Dataset: dataset (GitHub, schwein69/VA_Project). Classes: fist, index finger pointing, open palm, pinch, two fingers.

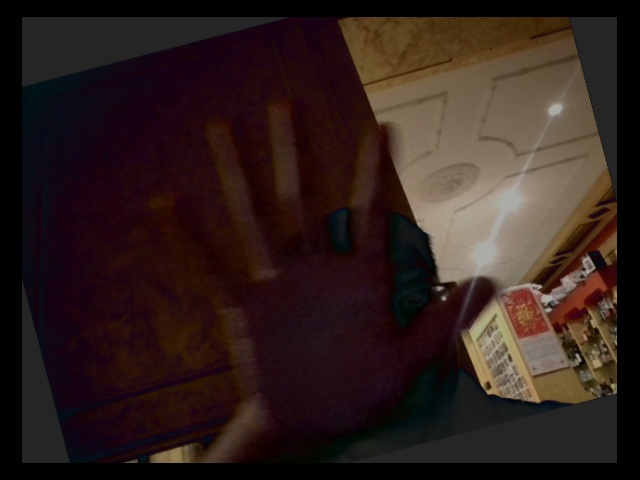
Label: open palm

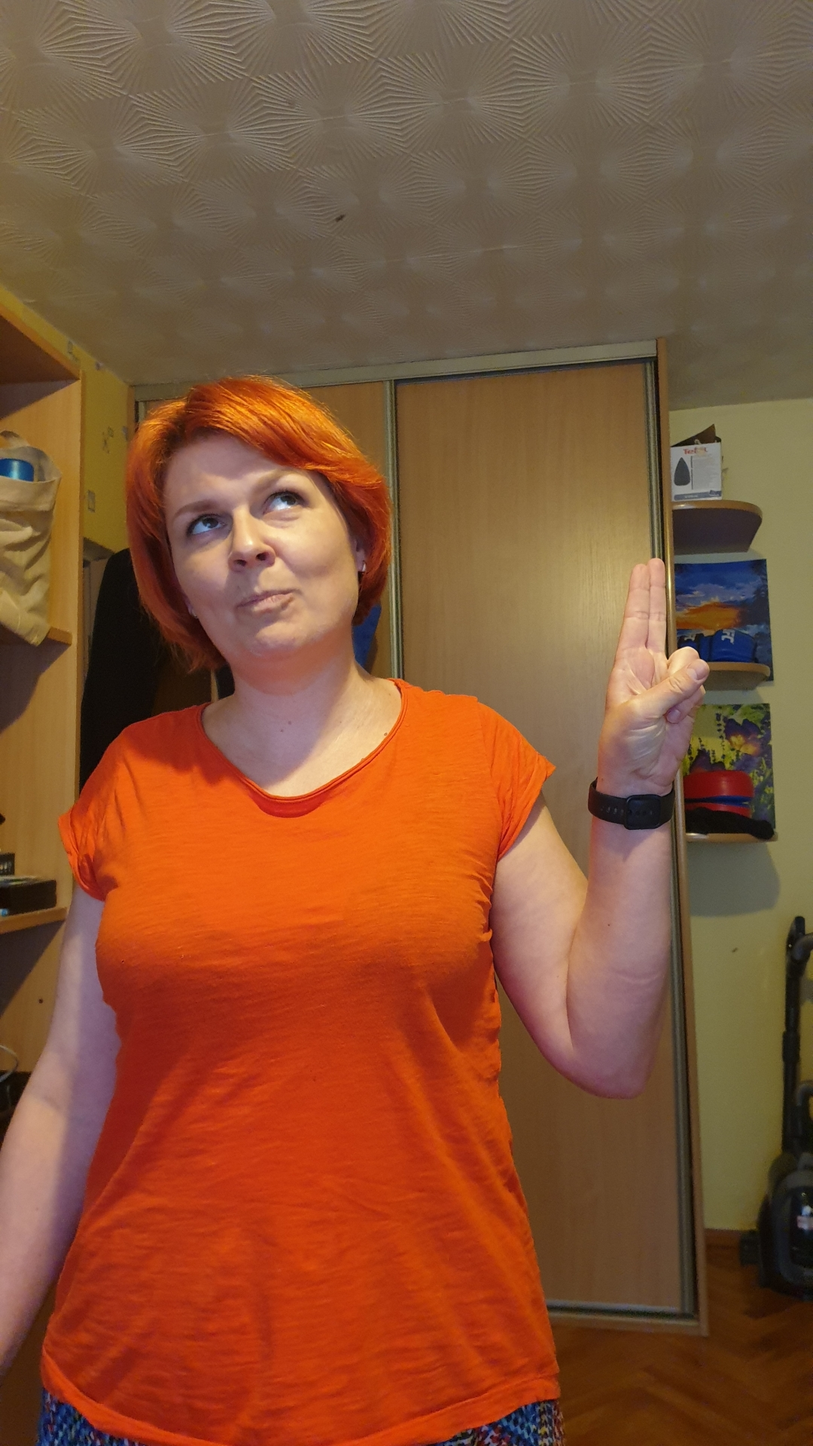
Label: two fingers

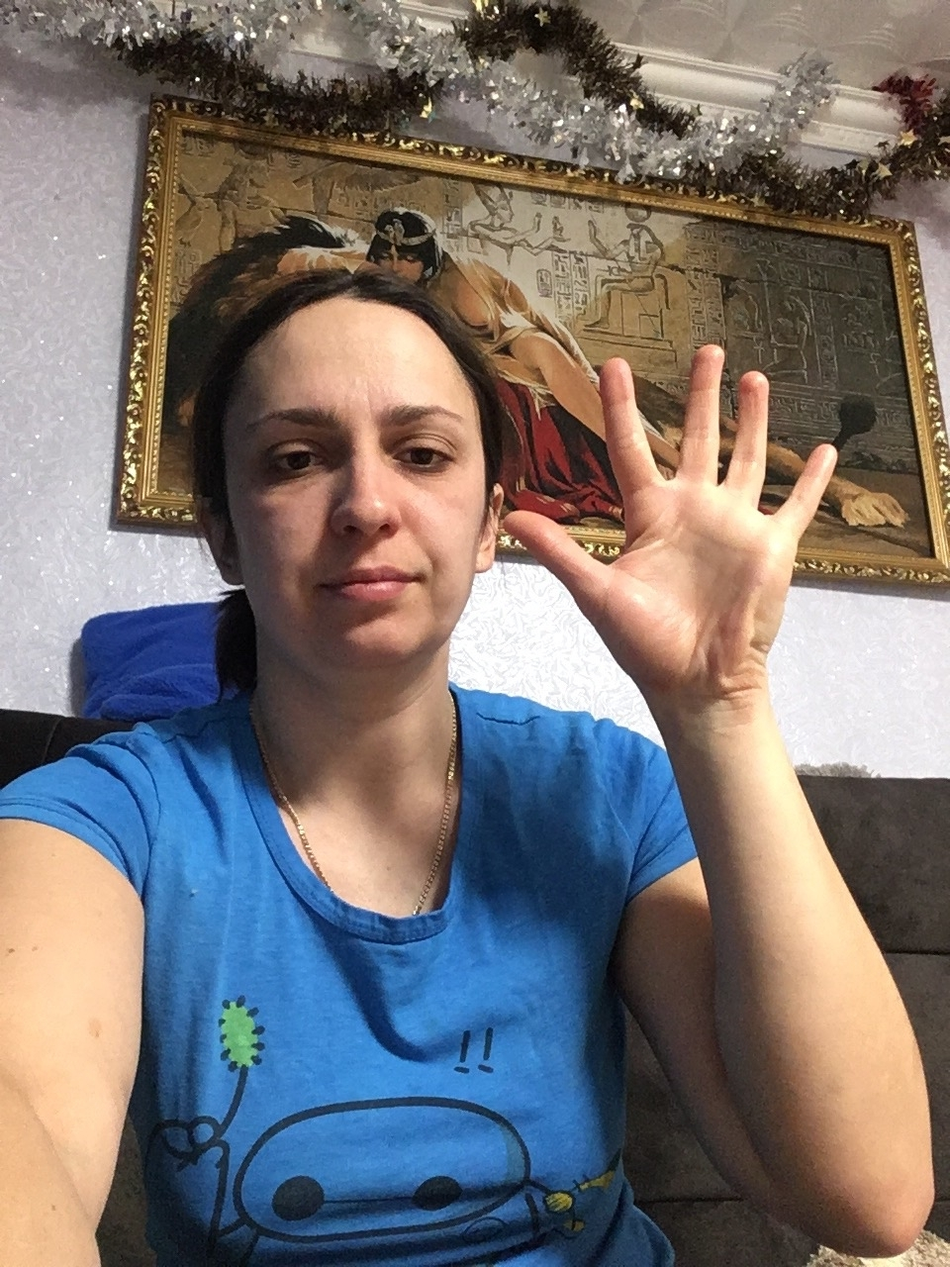
Label: open palm

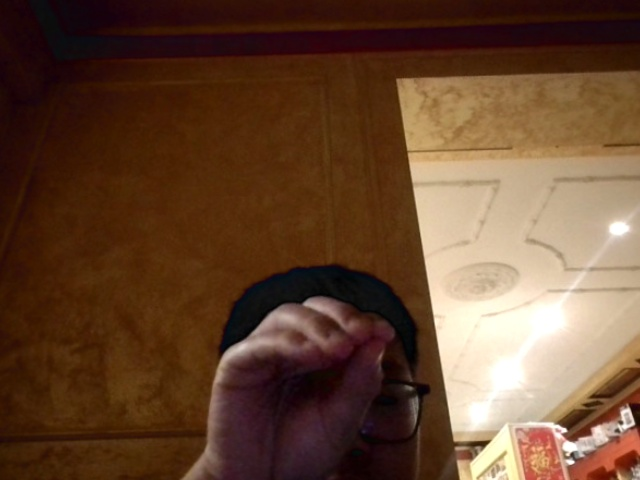
Label: pinch

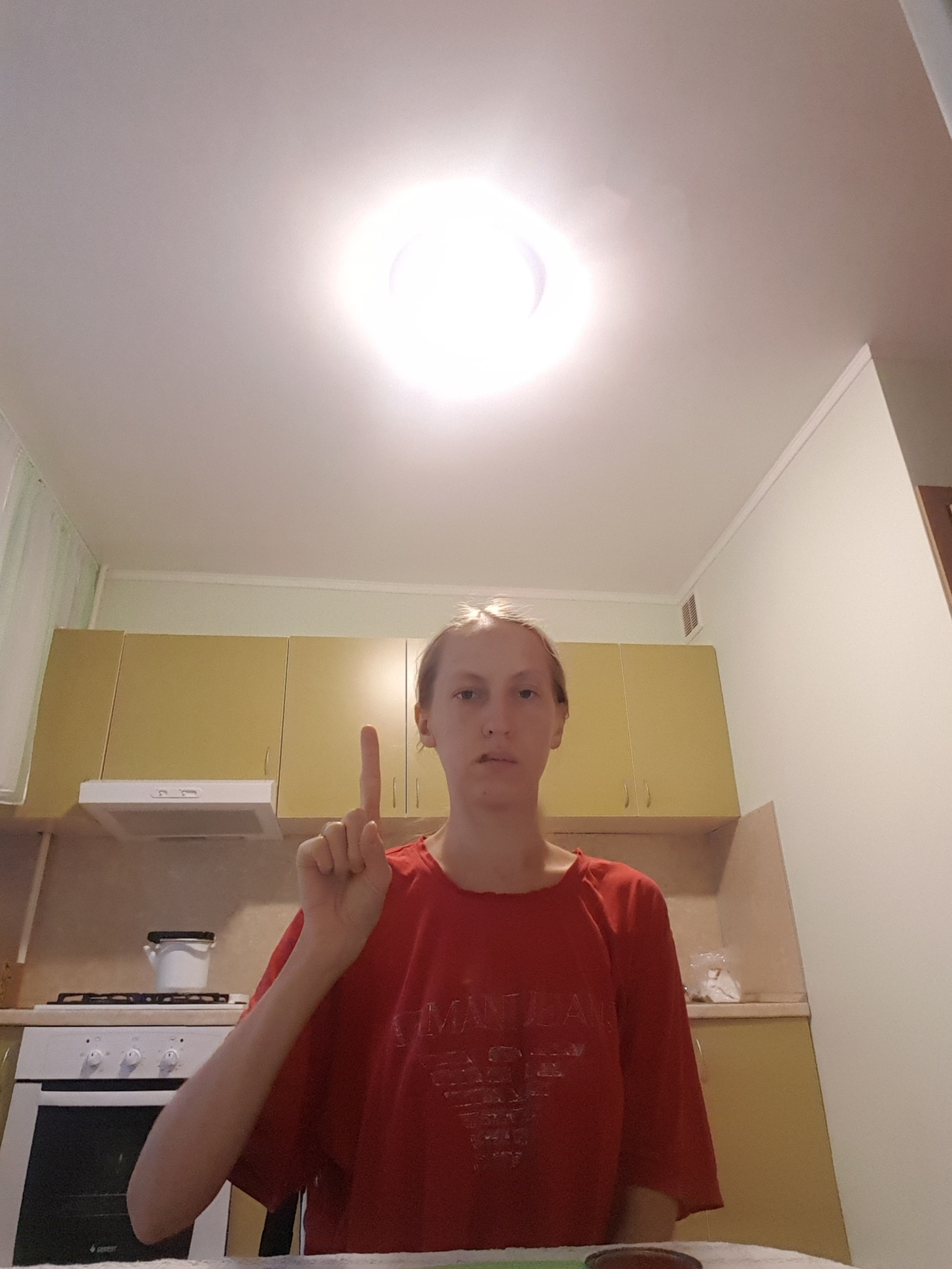
Label: index finger pointing

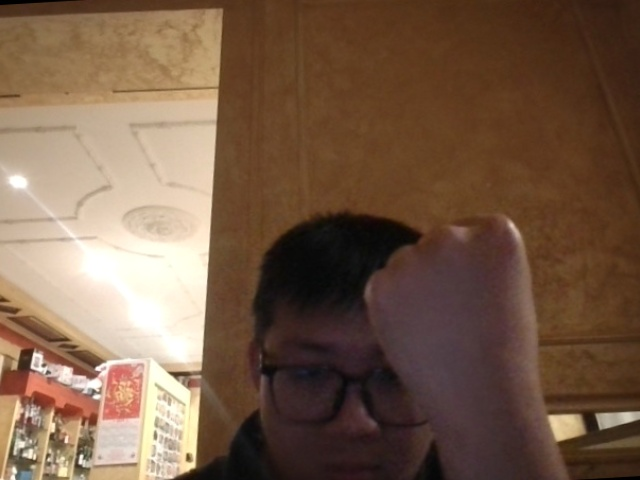
Label: fist
